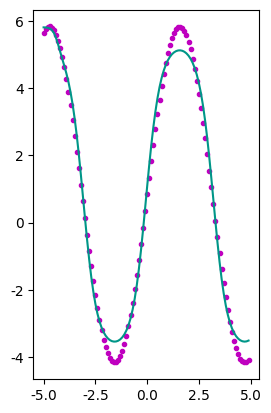

Write the Python code that produced this figure. (Note: this script raises an exception after producing the figure.)
# coding: ascii
import numpy as np
import matplotlib.pyplot as plt
plt.rcParams['axes.unicode_minus'] = False
plt.rcParams['font.sans-serif'] = ['SimHei']

def sigmoid(x):
    return 1 / (1 + np.exp(-x))
def d_sigmoid(x):
    return sigmoid(x) * (1 - sigmoid(x))
def quadratic_cost(y_, y):
    return np.sum(1 / 2 * np.square(y_ - y))

def normalize(data):
    data_min, data_max = data.min(), data.max()
    data = (data - data_min) / (data_max - data_min)
    return data

def d_normalize(norm_data, data):
    data_min, data_max = data.min(), data.max()
    return norm_data * (data_max - data_min) + data_min
def prediction(l0, W, B):
    Layers = [l0]
    for i in range(len(W)):
        Layers.append(sigmoid(x=Layers[-1].dot(W[i]) + B[i]))
    return Layers
def optimizer(Layers, W, B, y, learn_rate):
    l_error_arr = [(y - Layers[-1]) * d_sigmoid(x=Layers[-1])]
    for i in range(len(W) - 1, 0, -1):
        l_error_arr.append(l_error_arr[-1].dot(W[i].T) * d_sigmoid(x=Layers[i]))
    j = 0  # l_delta_arr = [err3, err2, err1]
    for i in range(len(W) - 1, -1, -1):
        W[i] += learn_rate * Layers[i].T.dot(l_error_arr[j])  # W3 += h2 * err3
        B[i] += learn_rate * l_error_arr[j]  # B3 += err3
        j += 1
def train_BP(X, y, W, B, learn_rate=0.01, decay=0.5):
    norm_X, norm_y = normalize(data=X), normalize(data=y)  # ?????
    end_loss = 0.068  # ?????????
    step_arr, loss_arr = [], []  # ?????????
    step = 1
    while True:
        learn_rate_decay = learn_rate * 1.0 / (1.0 + decay * step)  # ???????
        Layers = prediction(l0=norm_X, W=W, B=B)  # ??????
        optimizer(Layers=Layers, W=W, B=B, y=y, learn_rate=learn_rate_decay)  # ????
        cur_loss = quadratic_cost(y_=Layers[-1], y=norm_y)  # ??????
        if step % 1000 == 0:
            step_arr.append(step)
            loss_arr.append(cur_loss)
            print('??{}?????????{}'.format(step, cur_loss))
        if cur_loss < end_loss:
            prediction_ys = d_normalize(norm_data=Layers[-1], data=y)  # ??????
            print('??{}??????????{}'.format(step, cur_loss))
            draw_fit_curve(origin_xs=X, origin_ys=y, prediction_ys=prediction_ys, step_arr=step_arr, loss_arr=loss_arr)
            break
        step += 1

def draw_fit_curve(origin_xs, origin_ys, prediction_ys, step_arr, loss_arr):
    fig = plt.figure()
    ax1 = fig.add_subplot(121)
    ax1.plot(origin_xs, origin_ys, color='m', linestyle='', marker='.', label='???')
    ax1.plot(origin_xs, prediction_ys, color='#009688', label='????')
    plt.title(s='BP???????????')
    ax2 = fig.add_subplot(122)
    ax2.plot(step_arr, loss_arr, color='red', label='????')
    plt.title(s='BP??????????')
    plt.legend()
    plt.show()
if __name__ == '__main__':
    np.random.seed(1)
    inpit_n_row = 100
    input_n_col = 1
    hidden_n_1 = 24
    hidden_n_2 = 3
    # X = np.array([[0, 0, 1], [0, 1, 1], [1, 0, 1], [1, 1, 1], [0, 0, 0], [0, 1, 0], [1, 0, 0], [1, 1, 0]])
    # y = np.array([[0], [1], [1], [0], [0], [1], [1], [0]])
    X = np.arange(-5, 5, 0.1)[:, np.newaxis]
    y = 5 * np.sin(X) + 2 * np.random.random()
    W1 = np.random.randn(input_n_col, hidden_n_1) / np.sqrt(inpit_n_row)
    b1 = np.zeros((inpit_n_row, hidden_n_1))
    W2 = np.random.randn(hidden_n_1, hidden_n_2) / np.sqrt(inpit_n_row)
    b2 = np.zeros((inpit_n_row, hidden_n_2))
    W3 = np.random.randn(hidden_n_2, 1) / np.sqrt(inpit_n_row)
    b3 = np.zeros((inpit_n_row, 1))
    W, B = [W1, W2, W3], [b1, b2, b3]
    train_BP(X=X, y=y, W=W, B=B, learn_rate=0.15, decay=0.5)
